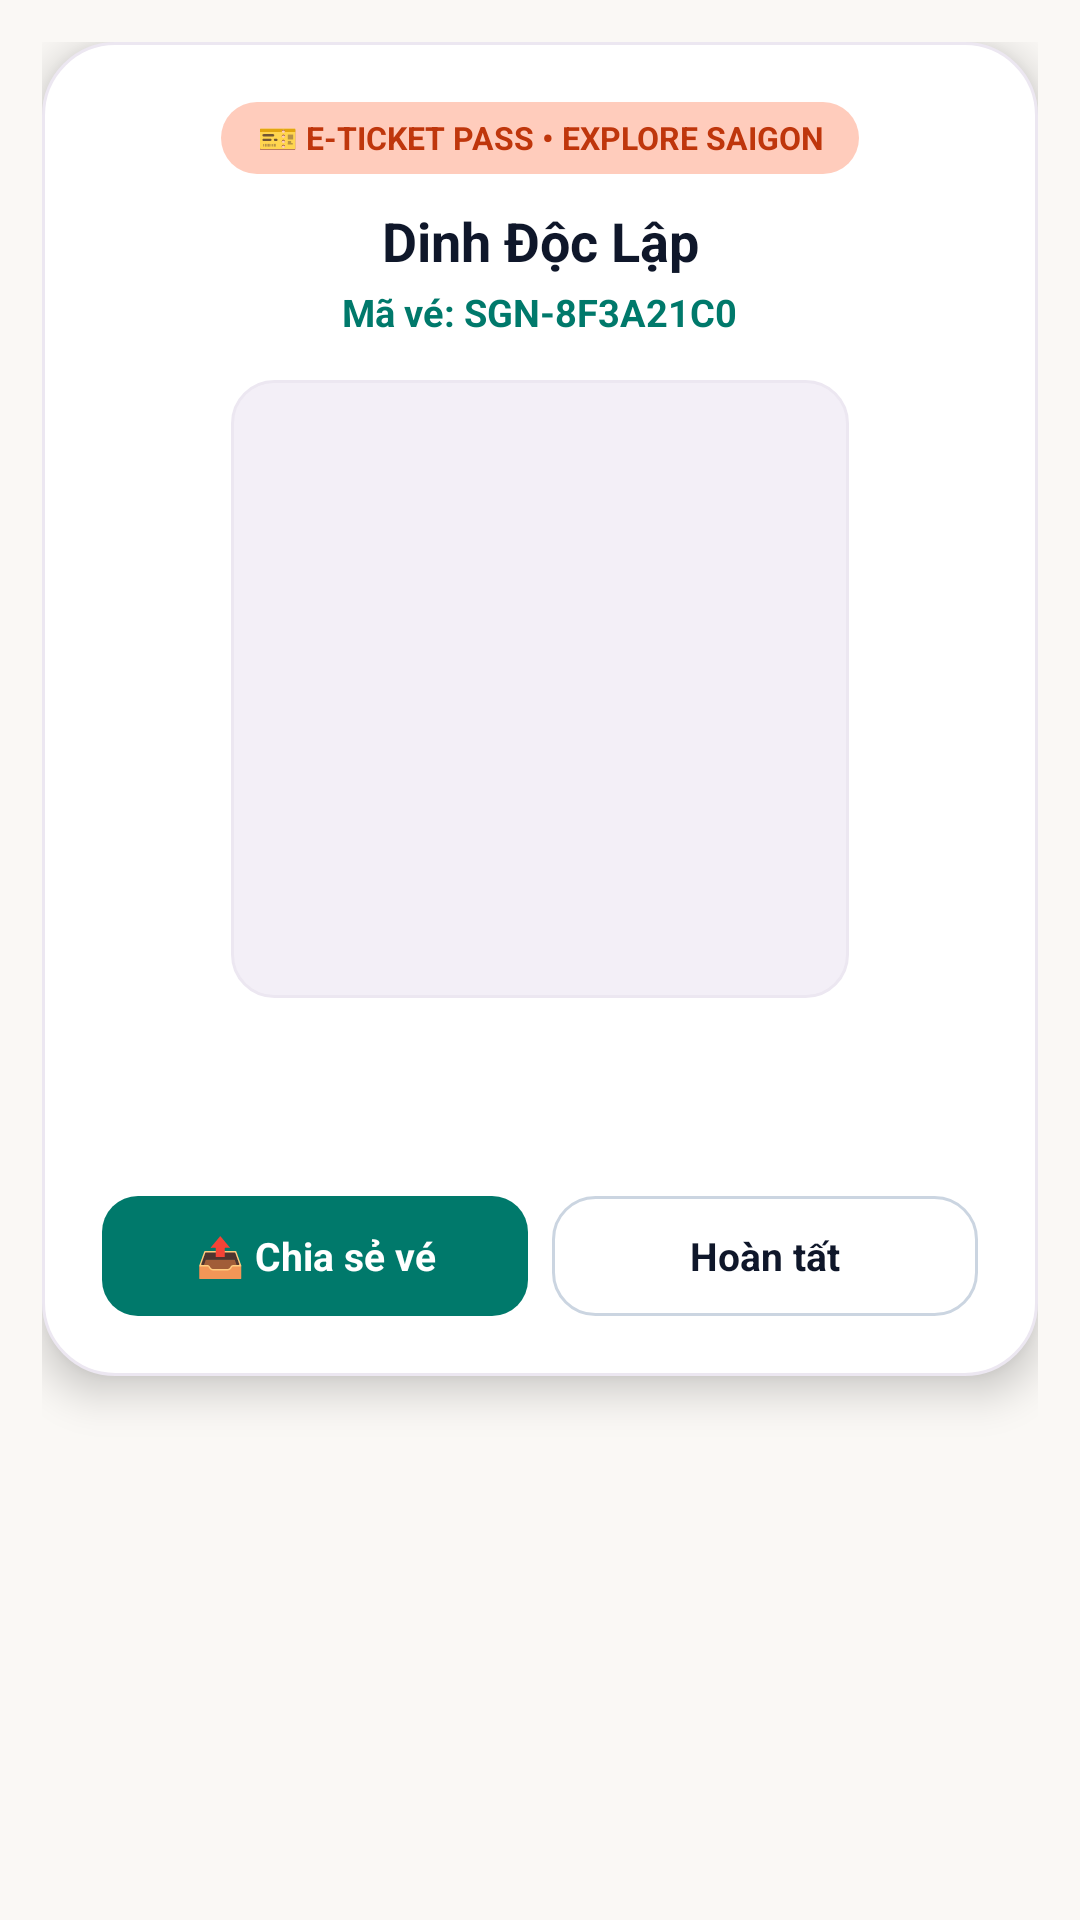

Layout XML and referenced resources for this Android screen:
<!-- AndroidManifest.xml: application theme Theme.Nhom_15_DuLichTpHCM -->
<!-- res/layout/dialog_qr_ticket_view.xml -->
<?xml version="1.0" encoding="utf-8"?>
<FrameLayout xmlns:android="http://schemas.android.com/apk/res/android"
    xmlns:tools="http://schemas.android.com/tools"
    android:layout_width="match_parent"
    android:layout_height="wrap_content"
    android:padding="14dp"
    tools:ignore="HardcodedText">

    <LinearLayout
        android:layout_width="match_parent"
        android:layout_height="wrap_content"
        android:background="@drawable/bg_dialog_card"
        android:elevation="8dp"
        android:gravity="center_horizontal"
        android:orientation="vertical"
        android:padding="20dp">

        <TextView
            android:layout_width="wrap_content"
            android:layout_height="24dp"
            android:background="@drawable/bg_peach_pill"
            android:gravity="center"
            android:paddingStart="12dp"
            android:paddingEnd="12dp"
            android:text="🎫 E-TICKET PASS • EXPLORE SAIGON"
            android:textColor="@color/saigon_red_dark"
            android:textSize="10.5sp"
            android:textStyle="bold" />

        <TextView
            android:id="@+id/tv_qr_place_name"
            android:layout_width="match_parent"
            android:layout_height="wrap_content"
            android:layout_marginTop="10dp"
            android:gravity="center"
            android:text="Dinh Độc Lập"
            android:textColor="@color/text_primary"
            android:textSize="18sp"
            android:textStyle="bold" />

        <TextView
            android:id="@+id/tv_qr_code_id"
            android:layout_width="wrap_content"
            android:layout_height="wrap_content"
            android:layout_marginTop="3dp"
            android:text="Mã vé: SGN-8F3A21C0"
            android:textColor="@color/saigon_teal"
            android:textSize="12.5sp"
            android:textStyle="bold" />

        <FrameLayout
            android:layout_width="206dp"
            android:layout_height="206dp"
            android:layout_marginTop="14dp"
            android:background="@drawable/bg_stat_tile"
            android:padding="8dp">

            <ImageView
                android:id="@+id/iv_qr_bitmap"
                android:layout_width="match_parent"
                android:layout_height="match_parent"
                android:contentDescription="@null"
                android:scaleType="fitCenter" />
        </FrameLayout>

        <TextView
            android:id="@+id/tv_qr_datetime"
            android:layout_width="match_parent"
            android:layout_height="wrap_content"
            android:layout_marginTop="12dp"
            android:gravity="center"
            android:textColor="@color/text_primary"
            android:textSize="13sp"
            android:textStyle="bold" />

        <TextView
            android:id="@+id/tv_qr_pax_total"
            android:layout_width="match_parent"
            android:layout_height="wrap_content"
            android:layout_marginTop="3dp"
            android:gravity="center"
            android:textColor="@color/text_secondary"
            android:textSize="12.5sp" />

        <LinearLayout
            android:layout_width="match_parent"
            android:layout_height="wrap_content"
            android:layout_marginTop="16dp"
            android:orientation="horizontal">

            <TextView
                android:id="@+id/btn_qr_share"
                android:layout_width="0dp"
                android:layout_height="40dp"
                android:layout_marginEnd="8dp"
                android:layout_weight="1"
                android:background="@drawable/bg_button_teal"
                android:clickable="true"
                android:focusable="true"
                android:gravity="center"
                android:text="📤 Chia sẻ vé"
                android:textColor="@color/white"
                android:textSize="13sp"
                android:textStyle="bold" />

            <TextView
                android:id="@+id/btn_qr_done"
                android:layout_width="0dp"
                android:layout_height="40dp"
                android:layout_weight="1"
                android:background="@drawable/bg_oauth_button"
                android:clickable="true"
                android:focusable="true"
                android:gravity="center"
                android:text="Hoàn tất"
                android:textColor="@color/text_primary"
                android:textSize="13sp"
                android:textStyle="bold" />
        </LinearLayout>
    </LinearLayout>
</FrameLayout>
<!-- resources referenced by this layout -->
<resources>
  <color name="saigon_red_dark">#FFBF360C</color>
  <color name="saigon_teal">#FF00796B</color>
  <color name="text_primary">#FF0F172A</color>
  <color name="text_secondary">#FF475569</color>
  <color name="white">#FFFFFFFF</color>
  <!-- drawable bg_button_teal (drawable) -->
  <?xml version="1.0" encoding="utf-8"?>
  <shape xmlns:android="http://schemas.android.com/apk/res/android" android:shape="rectangle">
      <solid android:color="@color/saigon_teal" />
      <corners android:radius="12dp" />
  </shape>
  <!-- drawable bg_dialog_card (drawable) -->
  <?xml version="1.0" encoding="utf-8"?>
  <shape xmlns:android="http://schemas.android.com/apk/res/android" android:shape="rectangle">
      <solid android:color="@color/surface_white" />
      <corners android:radius="24dp" />
      <stroke android:width="1dp" android:color="@color/card_stroke" />
  </shape>
  <!-- drawable bg_oauth_button (drawable) -->
  <?xml version="1.0" encoding="utf-8"?>
  <shape xmlns:android="http://schemas.android.com/apk/res/android" android:shape="rectangle">
      <solid android:color="@color/surface_white" />
      <corners android:radius="14dp" />
      <stroke android:width="1dp" android:color="@color/input_stroke" />
  </shape>
  <!-- drawable bg_peach_pill (drawable) -->
  <?xml version="1.0" encoding="utf-8"?>
  <shape xmlns:android="http://schemas.android.com/apk/res/android" android:shape="rectangle">
      <solid android:color="@color/saigon_peach_pill" />
      <corners android:radius="18dp" />
  </shape>
  <!-- drawable bg_stat_tile (drawable) -->
  <?xml version="1.0" encoding="utf-8"?>
  <shape xmlns:android="http://schemas.android.com/apk/res/android" android:shape="rectangle">
      <solid android:color="@color/surface_lavender" />
      <corners android:radius="14dp" />
      <stroke android:width="1dp" android:color="@color/card_stroke" />
  </shape>
  <style name="Theme.Nhom_15_DuLichTpHCM" parent="Theme.AppCompat.DayNight.NoActionBar">
          <item name="colorPrimary">@color/saigon_red</item>
          <item name="colorPrimaryDark">@color/cream_background</item>
          <item name="colorAccent">@color/saigon_teal</item>
          <item name="android:textColorPrimary">@color/text_primary</item>
          <item name="android:textColorSecondary">@color/text_secondary</item>
          <item name="android:textColorHint">@color/text_muted</item>
          <item name="android:editTextColor">@color/text_primary</item>
          <item name="android:statusBarColor">@color/cream_background</item>
          <item name="android:windowLightStatusBar" tools:targetApi="23">true</item>
          <item name="android:navigationBarColor">@color/bottom_bar_peach</item>
          <item name="android:windowBackground">@color/cream_background</item>
          <item name="android:windowSplashScreenBackground" tools:targetApi="31">@color/cream_background</item>
          <item name="android:windowSplashScreenAnimatedIcon" tools:targetApi="31">@mipmap/ic_launcher</item>
      </style>
  <color name="surface_white">#FFFFFFFF</color>
  <color name="card_stroke">#FFECE7F1</color>
  <color name="input_stroke">#FFCBD5E1</color>
  <color name="saigon_peach_pill">#FFFFCCBC</color>
  <color name="surface_lavender">#FFF3EFF7</color>
  <color name="saigon_red">#FFD84315</color>
  <color name="cream_background">#FFFAF8F5</color>
  <color name="text_muted">#FF64748B</color>
  <color name="bottom_bar_peach">#FFFBEBE6</color>
</resources>
